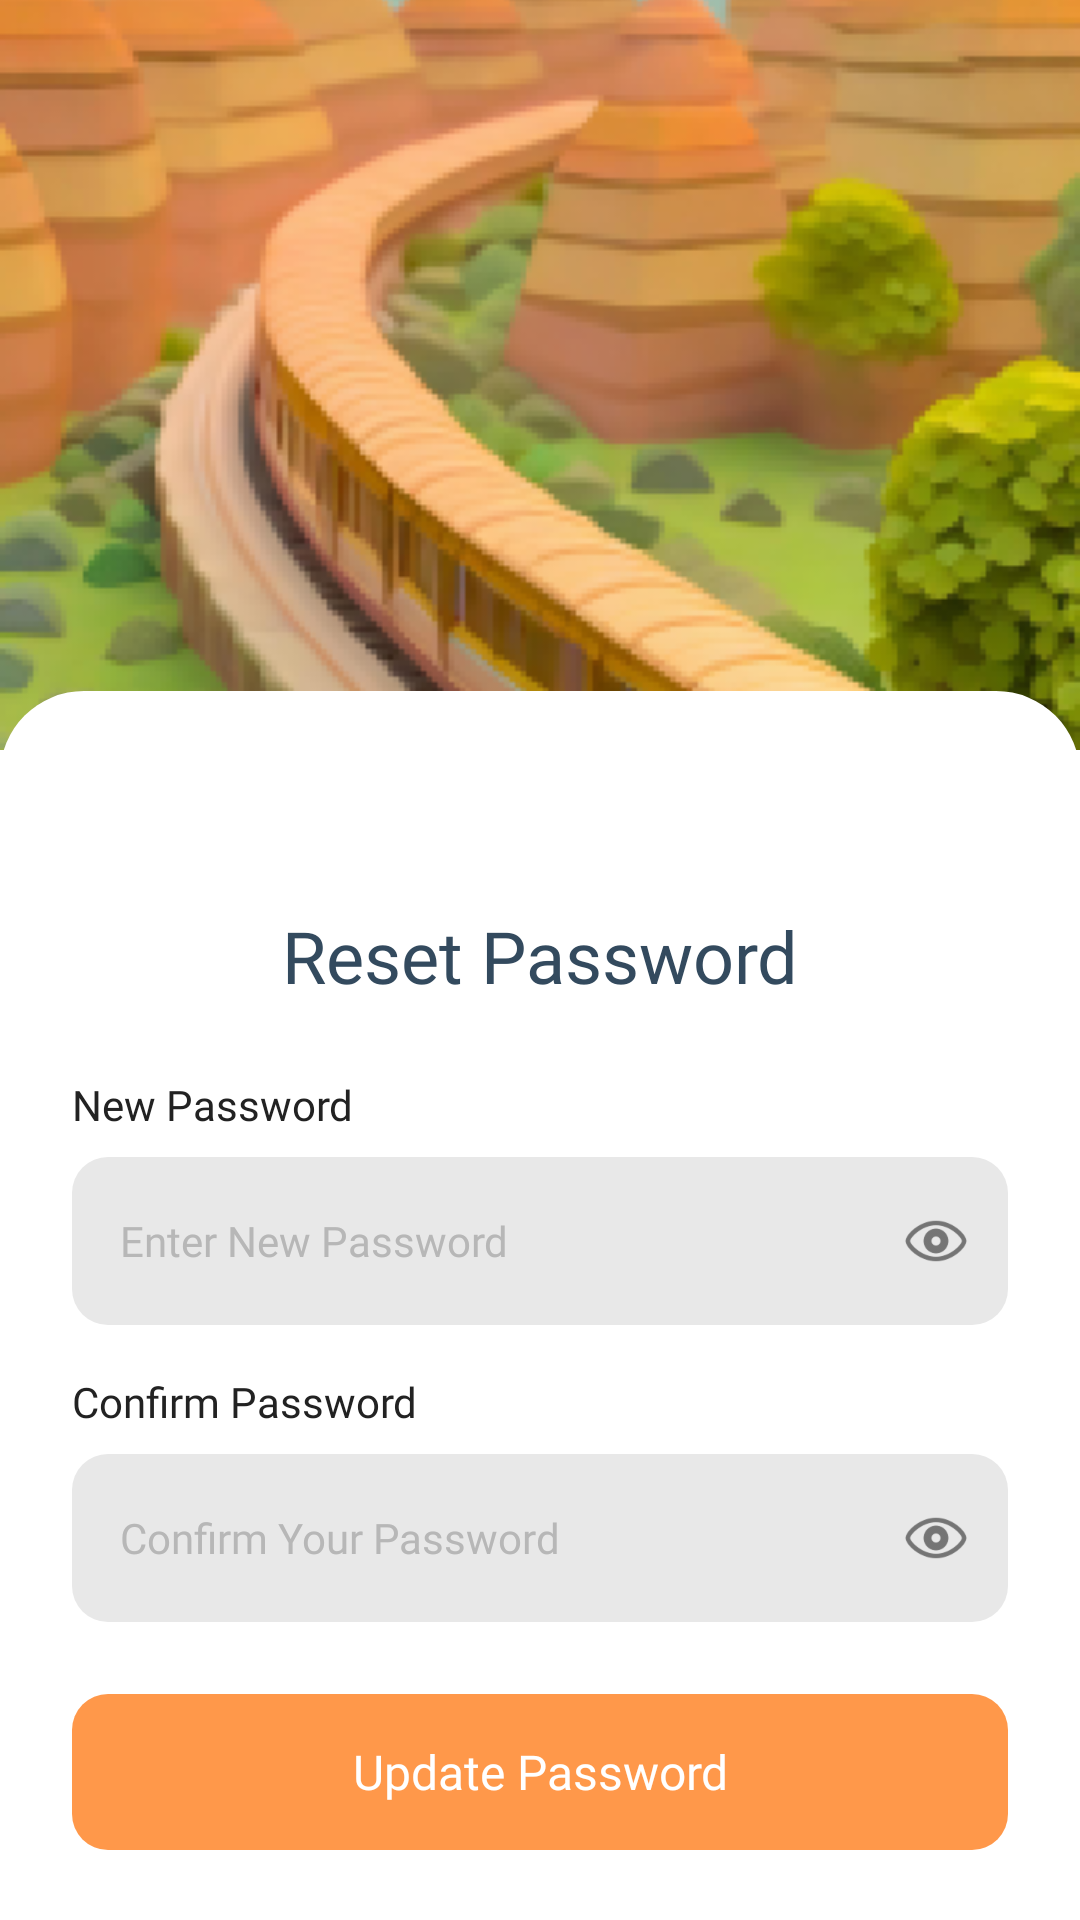

The Android layout XML behind this screen, and the referenced resources:
<!-- AndroidManifest.xml: application theme Theme.Railora -->
<!-- res/layout/fragment_reset_password.xml -->
<?xml version="1.0" encoding="utf-8"?>
<androidx.core.widget.NestedScrollView xmlns:android="http://schemas.android.com/apk/res/android"
    xmlns:tools="http://schemas.android.com/tools"
    android:layout_width="match_parent"
    android:layout_height="match_parent"
    android:background="@color/white"
    android:fillViewport="true"
    tools:context=".ui.auth.LoginFragment">

    <LinearLayout
        android:layout_width="match_parent"
        android:layout_height="match_parent"
        android:orientation="vertical">

        
        <ImageView
            android:id="@+id/ivHeader"
            android:layout_width="match_parent"
            android:layout_height="@dimen/login_header_height"
            android:contentDescription="@string/app_name"
            android:scaleType="centerCrop"
            android:src="@drawable/onboarding_1" />

        
        <RelativeLayout
            android:layout_width="match_parent"
            android:layout_height="match_parent"
            android:layout_marginTop="@dimen/login_card_overlap"
            android:background="@drawable/bg_login_card"
            android:padding="@dimen/login_horizontal_padding">

            <LinearLayout
                android:id="@+id/layoutContent"
                android:layout_width="match_parent"
                android:layout_height="wrap_content"
                android:orientation="vertical">

                
                <ImageView
                    android:id="@+id/ivLogo"
                    android:layout_width="@dimen/login_logo_size"
                    android:layout_height="@dimen/login_logo_size"
                    android:layout_gravity="center_horizontal"
                    android:contentDescription="@string/app_name"
                    android:src="@drawable/railora_logo_blue" />

                
                <TextView
                    android:id="@+id/tvTitle"
                    style="@style/RailoraLoginTitle"
                    android:layout_width="wrap_content"
                    android:layout_height="wrap_content"
                    android:layout_gravity="center_horizontal"
                    android:layout_marginTop="@dimen/spacing_sm"
                    android:text="@string/reset_password" />

                
                <TextView
                    android:id="@+id/tvUsernameLabel"
                    style="@style/RailoraLoginLabel"
                    android:layout_width="wrap_content"
                    android:layout_height="wrap_content"
                    android:layout_marginTop="@dimen/spacing_lg"
                    android:text="@string/new_password" />

                <RelativeLayout
                    android:layout_width="match_parent"
                    android:layout_height="wrap_content"
                    android:layout_marginTop="@dimen/spacing_sm">

                    <EditText
                        android:id="@+id/etNewPassword"
                        style="@style/RailoraLoginInput"
                        android:layout_width="match_parent"
                        android:layout_height="@dimen/login_input_height"
                        android:background="@drawable/bg_login_input"
                        android:hint="@string/enter_new_password"
                        android:inputType="textPassword"
                        android:maxLines="1"
                        android:paddingHorizontal="@dimen/spacing_md"
                        android:paddingEnd="48dp" />

                    <ImageView
                        android:id="@+id/ivNewPasswordToggle"
                        android:layout_width="24dp"
                        android:layout_height="24dp"
                        android:layout_alignParentEnd="true"
                        android:layout_centerVertical="true"
                        android:layout_marginEnd="12dp"
                        android:alpha="0.5"
                        android:src="@drawable/ic_eye" />

                </RelativeLayout>

                <TextView
                    style="@style/RailoraLoginLabel"
                    android:layout_width="wrap_content"
                    android:layout_height="wrap_content"
                    android:layout_marginTop="@dimen/spacing_md"
                    android:text="@string/confirm_password" />

                <RelativeLayout
                    android:layout_width="match_parent"
                    android:layout_height="wrap_content"
                    android:layout_marginTop="@dimen/spacing_sm">

                    <EditText
                        android:id="@+id/etConfirmPassword"
                        style="@style/RailoraLoginInput"
                        android:layout_width="match_parent"
                        android:layout_height="@dimen/login_input_height"
                        android:background="@drawable/bg_login_input"
                        android:hint="@string/enter_confirm_password"
                        android:inputType="textPassword"
                        android:maxLines="1"
                        android:paddingHorizontal="@dimen/spacing_md"
                        android:paddingEnd="48dp" />

                    <ImageView
                        android:id="@+id/ivConfirmPasswordToggle"
                        android:layout_width="24dp"
                        android:layout_height="24dp"
                        android:layout_alignParentEnd="true"
                        android:layout_centerVertical="true"
                        android:layout_marginEnd="12dp"
                        android:alpha="0.5"
                        android:src="@drawable/ic_eye" />

                </RelativeLayout>

                <TextView
                    android:id="@+id/btnUpdatePassword"
                    style="@style/RailoraLoginButton"
                    android:layout_width="match_parent"
                    android:layout_height="@dimen/login_button_height"
                    android:layout_marginTop="@dimen/spacing_lg"
                    android:background="@drawable/bg_login_button"
                    android:clickable="true"
                    android:focusable="true"
                    android:gravity="center"
                    android:text="@string/update_password"
                    android:textColor="@color/white" />

            </LinearLayout>



        </RelativeLayout>

    </LinearLayout>

</androidx.core.widget.NestedScrollView>
<!-- resources referenced by this layout -->
<resources>
  <color name="white">#FFFFFFFF</color>
  <dimen name="login_button_height">52dp</dimen>
  <dimen name="login_card_overlap">-20sp</dimen>
  <dimen name="login_header_height">250dp</dimen>
  <dimen name="login_horizontal_padding">24dp</dimen>
  <dimen name="login_input_height">56dp</dimen>
  <dimen name="login_logo_size">40dp</dimen>
  <dimen name="spacing_lg">24dp</dimen>
  <dimen name="spacing_md">16dp</dimen>
  <dimen name="spacing_sm">8dp</dimen>
  <!-- drawable bg_login_button (drawable) -->
  <?xml version="1.0" encoding="utf-8"?>
  <shape xmlns:android="http://schemas.android.com/apk/res/android">
  
      <solid android:color="@color/login_button_background"/>
  
      <corners android:radius="@dimen/login_button_corner_radius"/>
  
  </shape>
  <!-- drawable bg_login_card (drawable) -->
  <?xml version="1.0" encoding="utf-8"?>
  <shape xmlns:android="http://schemas.android.com/apk/res/android">
  
      <solid android:color="@color/login_card_background"/>
  
      <corners
          android:topLeftRadius="@dimen/login_card_corner_radius"
          android:topRightRadius="@dimen/login_card_corner_radius"/>
  
  </shape>
  <!-- drawable bg_login_input (drawable) -->
  <?xml version="1.0" encoding="utf-8"?>
  <shape xmlns:android="http://schemas.android.com/apk/res/android">
  
      <solid android:color="@color/login_input_background"/>
  
      <corners android:radius="@dimen/login_input_corner_radius"/>
  
  </shape>
  <!-- drawable ic_eye: png bitmap (drawable, 2910 bytes) -->
  <!-- drawable onboarding_1: png bitmap (drawable, 129266 bytes) -->
  <string name="app_name">Railora</string>
  <string name="confirm_password">Confirm Password</string>
  <string name="enter_confirm_password">Confirm Your Password</string>
  <string name="enter_new_password">Enter New Password</string>
  <string name="new_password">New Password</string>
  <string name="reset_password">Reset Password</string>
  <string name="update_password">Update Password</string>
  <style name="RailoraLoginButton">
          <item name="android:fontFamily">@font/poppins_semibold</item>
          <item name="android:textSize">@dimen/login_button_text_size</item>
          <item name="android:textAllCaps">false</item>
      </style>
  <style name="RailoraLoginInput">
          <item name="android:fontFamily">@font/poppins_regular</item>
          <item name="android:textSize">14sp</item>
          <item name="android:textColor">@color/login_text_primary</item>
          <item name="android:textColorHint">@color/login_hint</item>
      </style>
  <style name="RailoraLoginLabel">
          <item name="android:fontFamily">@font/poppins_medium</item>
          <item name="android:textSize">@dimen/login_label_size</item>
          <item name="android:textColor">@color/login_text_primary</item>
      </style>
  <style name="RailoraLoginTitle">
          <item name="android:fontFamily">@font/poppins_semibold</item>
          <item name="android:textSize">@dimen/login_title_size</item>
          <item name="android:textColor">@color/login_title_blue</item>
      </style>
  <style name="Theme.Railora" parent="Base.Theme.Railora" />
  <color name="login_button_background">#FF984A</color>
  <dimen name="login_button_corner_radius">12dp</dimen>
  <color name="login_card_background">#FFFFFF</color>
  <dimen name="login_card_corner_radius">28dp</dimen>
  <color name="login_input_background">#E8E8E8</color>
  <dimen name="login_input_corner_radius">12dp</dimen>
  <dimen name="login_button_text_size">16sp</dimen>
  <color name="login_text_primary">#222222</color>
  <color name="login_hint">#B7B7B7</color>
  <dimen name="login_label_size">14sp</dimen>
  <dimen name="login_title_size">24sp</dimen>
  <color name="login_title_blue">#334A5E</color>
  <style name="Base.Theme.Railora" parent="Theme.Material3.DayNight.NoActionBar">
          
          
      </style>
</resources>
